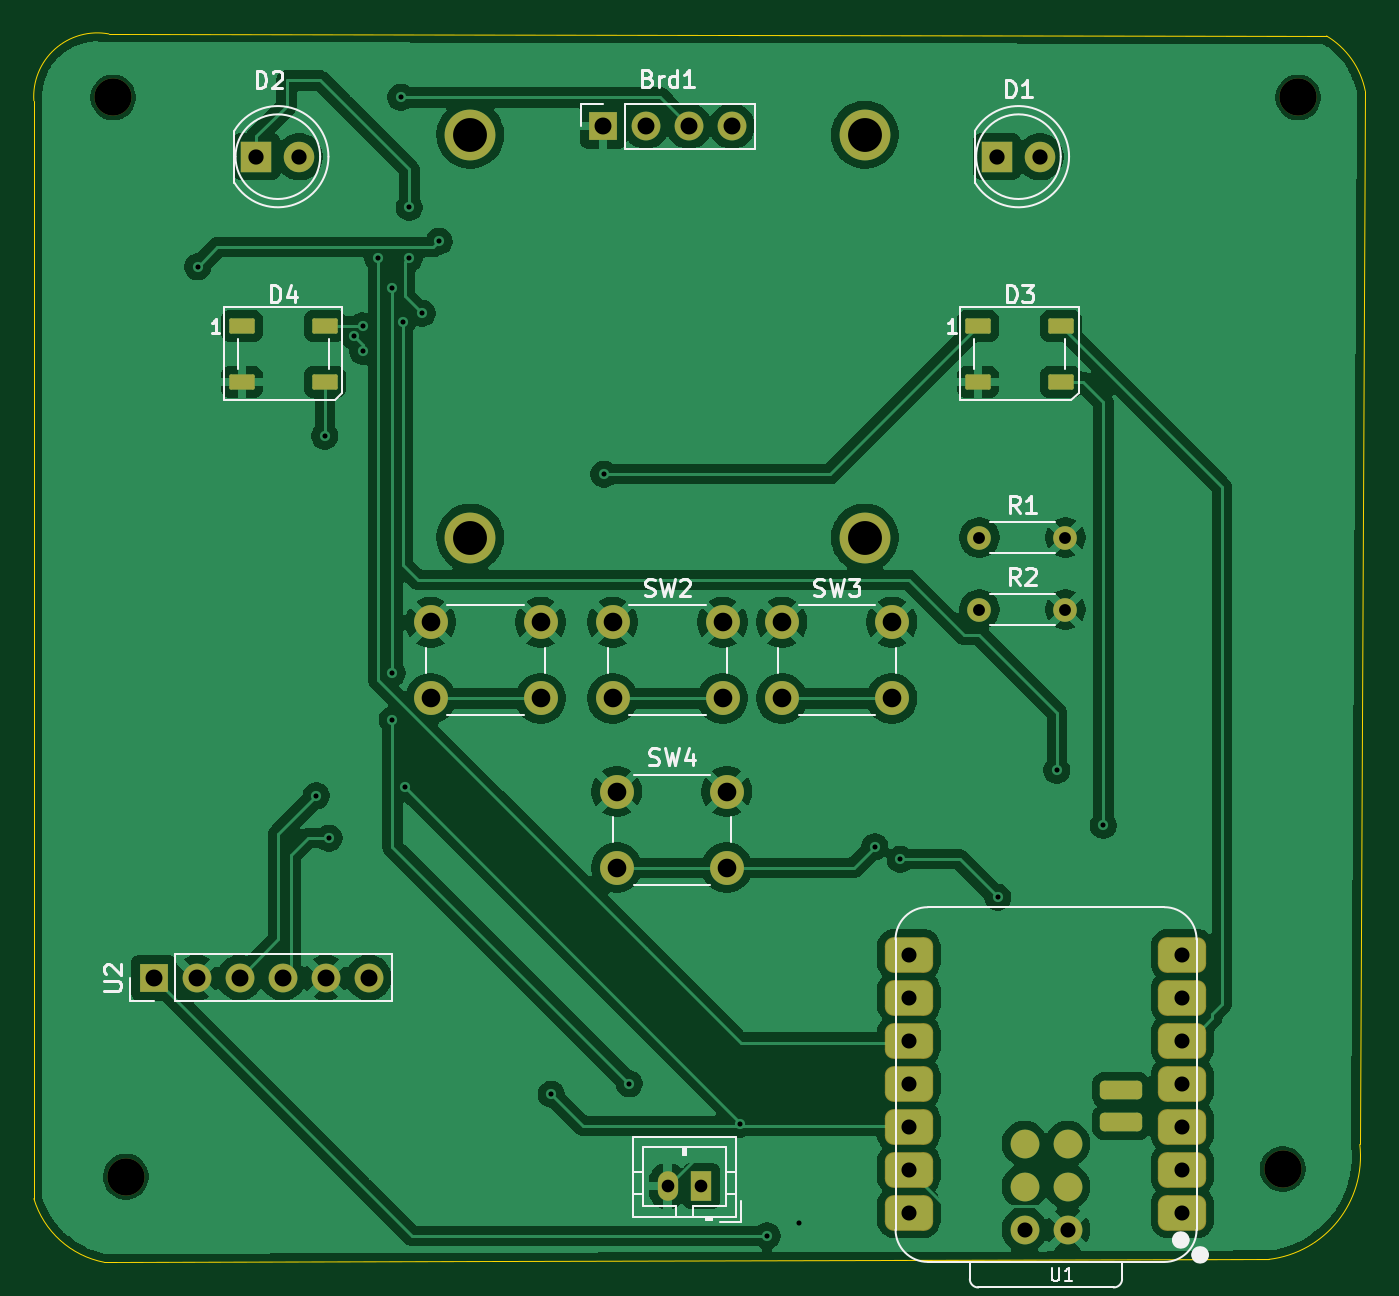
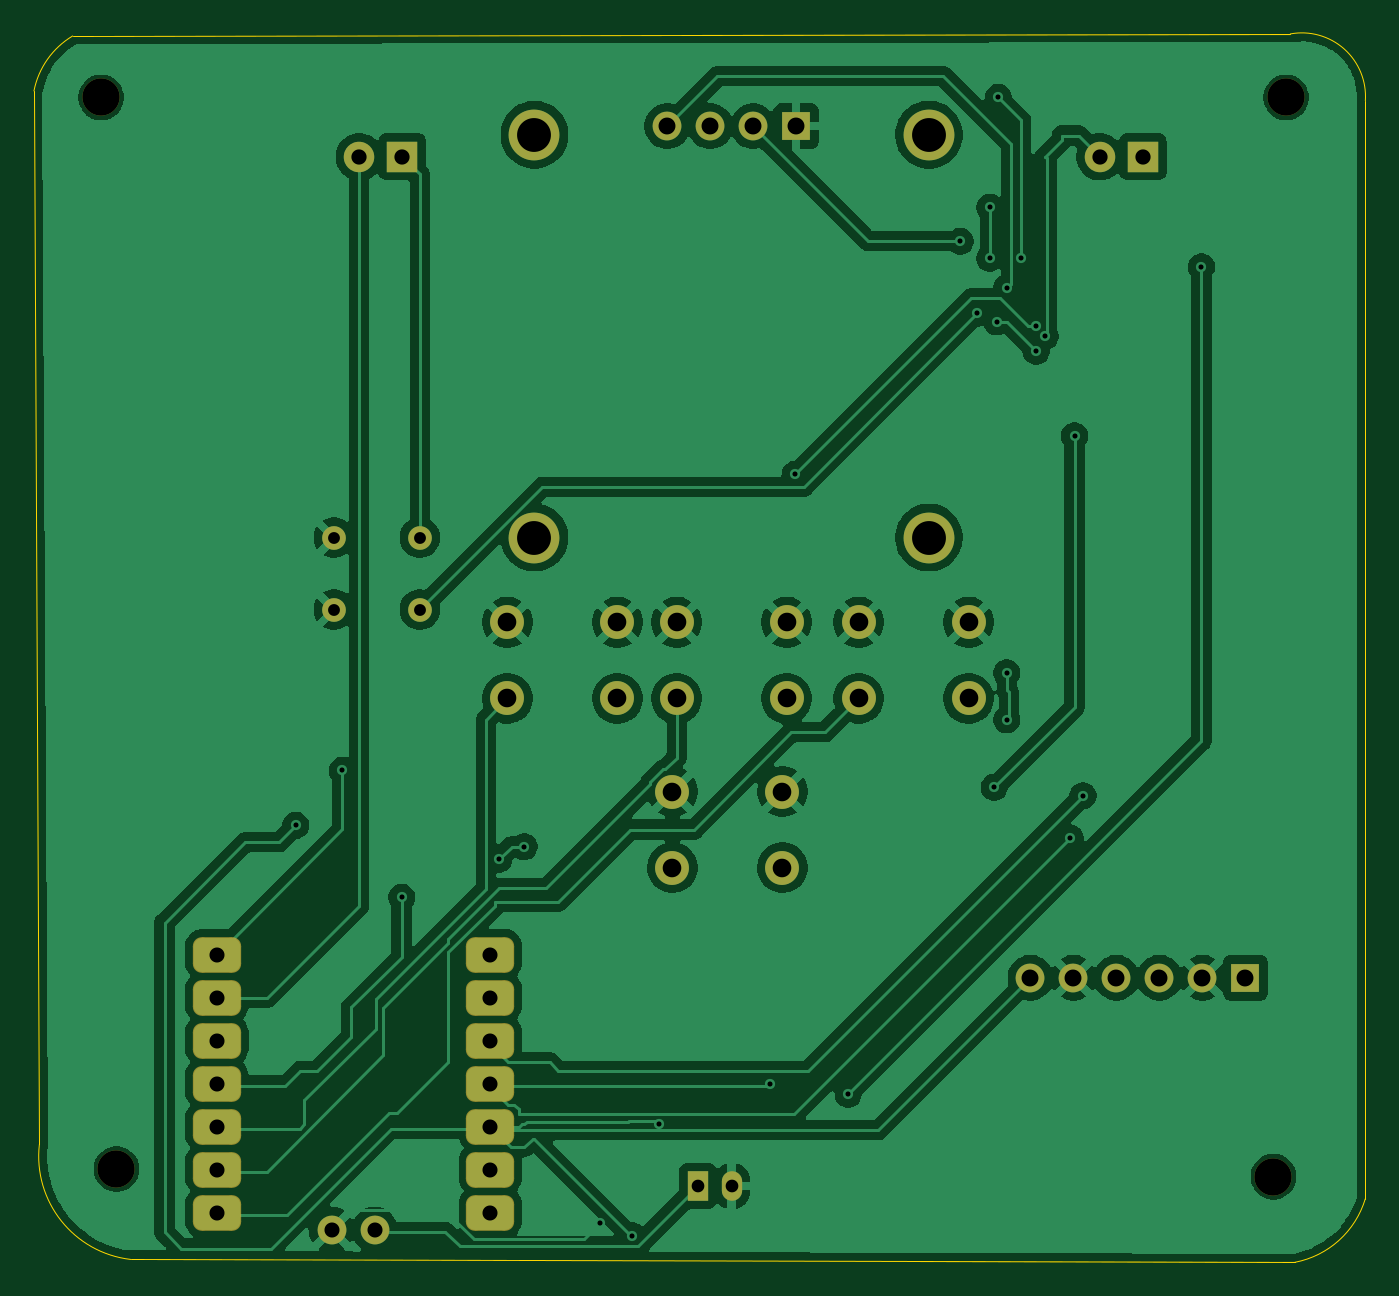
Circuit board: 11 layer files. Board 78.6 x 72.6 mm.
- bottom_copper: CyberPet-B_Cu.gbr (136741 bytes)
- bottom_mask: CyberPet-B_Mask.gbr (3354 bytes)
- paste: CyberPet-B_Paste.gbr (451 bytes)
- bottom_silk: CyberPet-B_Silkscreen.gbr (452 bytes)
- outline: CyberPet-Edge_Cuts.gbr (1015 bytes)
- top_copper: CyberPet-F_Cu.gbr (150496 bytes)
- top_mask: CyberPet-F_Mask.gbr (3964 bytes)
- paste: CyberPet-F_Paste.gbr (1647 bytes)
- top_silk: CyberPet-F_Silkscreen.gbr (21291 bytes)
- drill: CyberPet-NPTH.drl (520 bytes)
- drill: CyberPet-PTH.drl (1932 bytes)

=== bottom_copper: CyberPet-B_Cu.gbr (136741 bytes, source omitted) ===
=== bottom_mask: CyberPet-B_Mask.gbr ===
%TF.GenerationSoftware,KiCad,Pcbnew,9.0.7*%
%TF.CreationDate,2026-06-27T12:58:09+05:30*%
%TF.ProjectId,CyberPet,43796265-7250-4657-942e-6b696361645f,rev?*%
%TF.SameCoordinates,Original*%
%TF.FileFunction,Soldermask,Bot*%
%TF.FilePolarity,Negative*%
%FSLAX46Y46*%
G04 Gerber Fmt 4.6, Leading zero omitted, Abs format (unit mm)*
G04 Created by KiCad (PCBNEW 9.0.7) date 2026-06-27 12:58:09*
%MOMM*%
%LPD*%
G01*
G04 APERTURE LIST*
G04 Aperture macros list*
%AMRoundRect*
0 Rectangle with rounded corners*
0 $1 Rounding radius*
0 $2 $3 $4 $5 $6 $7 $8 $9 X,Y pos of 4 corners*
0 Add a 4 corners polygon primitive as box body*
4,1,4,$2,$3,$4,$5,$6,$7,$8,$9,$2,$3,0*
0 Add four circle primitives for the rounded corners*
1,1,$1+$1,$2,$3*
1,1,$1+$1,$4,$5*
1,1,$1+$1,$6,$7*
1,1,$1+$1,$8,$9*
0 Add four rect primitives between the rounded corners*
20,1,$1+$1,$2,$3,$4,$5,0*
20,1,$1+$1,$4,$5,$6,$7,0*
20,1,$1+$1,$6,$7,$8,$9,0*
20,1,$1+$1,$8,$9,$2,$3,0*%
G04 Aperture macros list end*
%ADD10C,1.700000*%
%ADD11R,1.700000X1.700000*%
%ADD12C,3.000000*%
%ADD13O,1.700000X1.700000*%
%ADD14R,1.800000X1.800000*%
%ADD15C,1.800000*%
%ADD16C,2.200000*%
%ADD17C,2.000000*%
%ADD18C,1.400000*%
%ADD19RoundRect,0.525400X0.900400X0.525400X-0.900400X0.525400X-0.900400X-0.525400X0.900400X-0.525400X0*%
%ADD20R,1.200000X1.750000*%
%ADD21O,1.200000X1.750000*%
G04 APERTURE END LIST*
D10*
%TO.C,U2*%
X119190000Y-127250000D03*
X121730000Y-127250000D03*
X124270000Y-127250000D03*
X129350000Y-127250000D03*
X126810000Y-127250000D03*
D11*
X116650000Y-127250000D03*
%TD*%
D12*
%TO.C,Brd1*%
X135350000Y-77450000D03*
X135350000Y-101250000D03*
X158650000Y-77450000D03*
X158650000Y-101250000D03*
D11*
X143190000Y-76950000D03*
D13*
X145730000Y-76950000D03*
X148270000Y-76950000D03*
X150810000Y-76950000D03*
%TD*%
D14*
%TO.C,D1*%
X166460000Y-78750000D03*
D15*
X169000000Y-78750000D03*
%TD*%
D16*
%TO.C,REF\u002A\u002A*%
X114250000Y-75250000D03*
%TD*%
D14*
%TO.C,D2*%
X122710000Y-78750000D03*
D15*
X125250000Y-78750000D03*
%TD*%
D17*
%TO.C,SW4*%
X144000000Y-116250000D03*
X150500000Y-116250000D03*
X144000000Y-120750000D03*
X150500000Y-120750000D03*
%TD*%
D18*
%TO.C,R1*%
X165420000Y-101250000D03*
X170500000Y-101250000D03*
%TD*%
D17*
%TO.C,SW2*%
X143750000Y-106250000D03*
X150250000Y-106250000D03*
X143750000Y-110750000D03*
X150250000Y-110750000D03*
%TD*%
D16*
%TO.C,REF\u002A\u002A*%
X183339031Y-138549711D03*
%TD*%
D17*
%TO.C,SW1*%
X133000000Y-106250000D03*
X139500000Y-106250000D03*
X133000000Y-110750000D03*
X139500000Y-110750000D03*
%TD*%
D16*
%TO.C,REF\u002A\u002A*%
X184250000Y-75250000D03*
%TD*%
D17*
%TO.C,SW3*%
X153750000Y-106250000D03*
X160250000Y-106250000D03*
X153750000Y-110750000D03*
X160250000Y-110750000D03*
%TD*%
D19*
%TO.C,U1*%
X177415000Y-141120000D03*
X177415000Y-138580000D03*
X177415000Y-136040000D03*
X177415000Y-133500000D03*
X177415000Y-130960000D03*
X177415000Y-128420000D03*
X177415000Y-125880000D03*
X161250000Y-125880000D03*
X161250000Y-128420000D03*
X161250000Y-130960000D03*
X161250000Y-133500000D03*
X161250000Y-136040000D03*
X161250000Y-138580000D03*
X161250000Y-141120000D03*
D10*
X170630000Y-142132000D03*
X168090000Y-142132000D03*
%TD*%
D20*
%TO.C,BT1*%
X149000000Y-139550000D03*
D21*
X147000000Y-139550000D03*
%TD*%
D18*
%TO.C,R2*%
X165420000Y-105500000D03*
X170500000Y-105500000D03*
%TD*%
D16*
%TO.C,REF\u002A\u002A*%
X115000000Y-139000000D03*
%TD*%
M02*

=== paste: CyberPet-B_Paste.gbr ===
%TF.GenerationSoftware,KiCad,Pcbnew,9.0.7*%
%TF.CreationDate,2026-06-27T12:58:09+05:30*%
%TF.ProjectId,CyberPet,43796265-7250-4657-942e-6b696361645f,rev?*%
%TF.SameCoordinates,Original*%
%TF.FileFunction,Paste,Bot*%
%TF.FilePolarity,Positive*%
%FSLAX46Y46*%
G04 Gerber Fmt 4.6, Leading zero omitted, Abs format (unit mm)*
G04 Created by KiCad (PCBNEW 9.0.7) date 2026-06-27 12:58:09*
%MOMM*%
%LPD*%
G01*
G04 APERTURE LIST*
G04 APERTURE END LIST*
M02*

=== bottom_silk: CyberPet-B_Silkscreen.gbr ===
%TF.GenerationSoftware,KiCad,Pcbnew,9.0.7*%
%TF.CreationDate,2026-06-27T12:58:09+05:30*%
%TF.ProjectId,CyberPet,43796265-7250-4657-942e-6b696361645f,rev?*%
%TF.SameCoordinates,Original*%
%TF.FileFunction,Legend,Bot*%
%TF.FilePolarity,Positive*%
%FSLAX46Y46*%
G04 Gerber Fmt 4.6, Leading zero omitted, Abs format (unit mm)*
G04 Created by KiCad (PCBNEW 9.0.7) date 2026-06-27 12:58:09*
%MOMM*%
%LPD*%
G01*
G04 APERTURE LIST*
G04 APERTURE END LIST*
M02*

=== outline: CyberPet-Edge_Cuts.gbr ===
%TF.GenerationSoftware,KiCad,Pcbnew,9.0.7*%
%TF.CreationDate,2026-06-27T12:58:09+05:30*%
%TF.ProjectId,CyberPet,43796265-7250-4657-942e-6b696361645f,rev?*%
%TF.SameCoordinates,Original*%
%TF.FileFunction,Profile,NP*%
%FSLAX46Y46*%
G04 Gerber Fmt 4.6, Leading zero omitted, Abs format (unit mm)*
G04 Created by KiCad (PCBNEW 9.0.7) date 2026-06-27 12:58:09*
%MOMM*%
%LPD*%
G01*
G04 APERTURE LIST*
%TA.AperFunction,Profile*%
%ADD10C,0.050000*%
%TD*%
G04 APERTURE END LIST*
D10*
X113725765Y-144059314D02*
X182500000Y-143890105D01*
X109568503Y-75446019D02*
X109570836Y-140303745D01*
X185931496Y-71621509D02*
X114000097Y-71500000D01*
X187894035Y-137097765D02*
G75*
G02*
X182500000Y-143890105I-6096735J-696335D01*
G01*
X113725765Y-144059314D02*
G75*
G02*
X109570836Y-140303749I1024235J5309314D01*
G01*
X185931496Y-71621509D02*
G75*
G02*
X188214360Y-74865011I-2509096J-4191091D01*
G01*
X109568502Y-75446019D02*
G75*
G02*
X114000003Y-71499982I3749998J250019D01*
G01*
X188214359Y-74865012D02*
X187894035Y-137097773D01*
M02*

=== top_copper: CyberPet-F_Cu.gbr (150496 bytes, source omitted) ===
=== top_mask: CyberPet-F_Mask.gbr ===
%TF.GenerationSoftware,KiCad,Pcbnew,9.0.7*%
%TF.CreationDate,2026-06-27T12:58:09+05:30*%
%TF.ProjectId,CyberPet,43796265-7250-4657-942e-6b696361645f,rev?*%
%TF.SameCoordinates,Original*%
%TF.FileFunction,Soldermask,Top*%
%TF.FilePolarity,Negative*%
%FSLAX46Y46*%
G04 Gerber Fmt 4.6, Leading zero omitted, Abs format (unit mm)*
G04 Created by KiCad (PCBNEW 9.0.7) date 2026-06-27 12:58:09*
%MOMM*%
%LPD*%
G01*
G04 APERTURE LIST*
G04 Aperture macros list*
%AMRoundRect*
0 Rectangle with rounded corners*
0 $1 Rounding radius*
0 $2 $3 $4 $5 $6 $7 $8 $9 X,Y pos of 4 corners*
0 Add a 4 corners polygon primitive as box body*
4,1,4,$2,$3,$4,$5,$6,$7,$8,$9,$2,$3,0*
0 Add four circle primitives for the rounded corners*
1,1,$1+$1,$2,$3*
1,1,$1+$1,$4,$5*
1,1,$1+$1,$6,$7*
1,1,$1+$1,$8,$9*
0 Add four rect primitives between the rounded corners*
20,1,$1+$1,$2,$3,$4,$5,0*
20,1,$1+$1,$4,$5,$6,$7,0*
20,1,$1+$1,$6,$7,$8,$9,0*
20,1,$1+$1,$8,$9,$2,$3,0*%
G04 Aperture macros list end*
%ADD10C,1.700000*%
%ADD11R,1.700000X1.700000*%
%ADD12C,3.000000*%
%ADD13O,1.700000X1.700000*%
%ADD14R,1.800000X1.800000*%
%ADD15C,1.800000*%
%ADD16C,2.200000*%
%ADD17RoundRect,0.090000X-0.660000X-0.360000X0.660000X-0.360000X0.660000X0.360000X-0.660000X0.360000X0*%
%ADD18C,2.000000*%
%ADD19C,1.400000*%
%ADD20RoundRect,0.525400X0.900400X0.525400X-0.900400X0.525400X-0.900400X-0.525400X0.900400X-0.525400X0*%
%ADD21RoundRect,0.275000X-0.975000X-0.275000X0.975000X-0.275000X0.975000X0.275000X-0.975000X0.275000X0*%
%ADD22R,1.200000X1.750000*%
%ADD23O,1.200000X1.750000*%
G04 APERTURE END LIST*
D10*
%TO.C,U2*%
X119190000Y-127250000D03*
X121730000Y-127250000D03*
X124270000Y-127250000D03*
X129350000Y-127250000D03*
X126810000Y-127250000D03*
D11*
X116650000Y-127250000D03*
%TD*%
D12*
%TO.C,Brd1*%
X135350000Y-77450000D03*
X135350000Y-101250000D03*
X158650000Y-77450000D03*
X158650000Y-101250000D03*
D11*
X143190000Y-76950000D03*
D13*
X145730000Y-76950000D03*
X148270000Y-76950000D03*
X150810000Y-76950000D03*
%TD*%
D14*
%TO.C,D1*%
X166460000Y-78750000D03*
D15*
X169000000Y-78750000D03*
%TD*%
D16*
%TO.C,REF\u002A\u002A*%
X114250000Y-75250000D03*
%TD*%
D14*
%TO.C,D2*%
X122710000Y-78750000D03*
D15*
X125250000Y-78750000D03*
%TD*%
D17*
%TO.C,D3*%
X165350000Y-88750000D03*
X165350000Y-92050000D03*
X170250000Y-92050000D03*
X170250000Y-88750000D03*
%TD*%
%TO.C,D4*%
X121850000Y-88750000D03*
X121850000Y-92050000D03*
X126750000Y-92050000D03*
X126750000Y-88750000D03*
%TD*%
D18*
%TO.C,SW4*%
X144000000Y-116250000D03*
X150500000Y-116250000D03*
X144000000Y-120750000D03*
X150500000Y-120750000D03*
%TD*%
D19*
%TO.C,R1*%
X165420000Y-101250000D03*
X170500000Y-101250000D03*
%TD*%
D18*
%TO.C,SW2*%
X143750000Y-106250000D03*
X150250000Y-106250000D03*
X143750000Y-110750000D03*
X150250000Y-110750000D03*
%TD*%
D16*
%TO.C,REF\u002A\u002A*%
X183339031Y-138549711D03*
%TD*%
D18*
%TO.C,SW1*%
X133000000Y-106250000D03*
X139500000Y-106250000D03*
X133000000Y-110750000D03*
X139500000Y-110750000D03*
%TD*%
D16*
%TO.C,REF\u002A\u002A*%
X184250000Y-75250000D03*
%TD*%
D18*
%TO.C,SW3*%
X153750000Y-106250000D03*
X160250000Y-106250000D03*
X153750000Y-110750000D03*
X160250000Y-110750000D03*
%TD*%
D20*
%TO.C,U1*%
X177415000Y-141120000D03*
X177415000Y-138580000D03*
X177415000Y-136040000D03*
X177415000Y-133500000D03*
X177415000Y-130960000D03*
X177415000Y-128420000D03*
X177415000Y-125880000D03*
X161250000Y-125880000D03*
X161250000Y-128420000D03*
X161250000Y-130960000D03*
X161250000Y-133500000D03*
X161250000Y-136040000D03*
X161250000Y-138580000D03*
X161250000Y-141120000D03*
D10*
X170630000Y-142132000D03*
X168090000Y-142132000D03*
X170630000Y-139592000D03*
X168090000Y-139592000D03*
X170630000Y-137052000D03*
X168090000Y-137052000D03*
D21*
X173805000Y-133882000D03*
X173805000Y-135787000D03*
%TD*%
D22*
%TO.C,BT1*%
X149000000Y-139550000D03*
D23*
X147000000Y-139550000D03*
%TD*%
D19*
%TO.C,R2*%
X165420000Y-105500000D03*
X170500000Y-105500000D03*
%TD*%
D16*
%TO.C,REF\u002A\u002A*%
X115000000Y-139000000D03*
%TD*%
M02*

=== paste: CyberPet-F_Paste.gbr (1647 bytes, source withheld) ===
=== top_silk: CyberPet-F_Silkscreen.gbr (21291 bytes, source omitted) ===
=== drill: CyberPet-NPTH.drl ===
M48
; DRILL file {KiCad 9.0.7} date 2026-06-27T12:58:12+0530
; FORMAT={-:-/ absolute / metric / decimal}
; #@! TF.CreationDate,2026-06-27T12:58:12+05:30
; #@! TF.GenerationSoftware,Kicad,Pcbnew,9.0.7
; #@! TF.FileFunction,NonPlated,1,2,NPTH
FMAT,2
METRIC
; #@! TA.AperFunction,NonPlated,NPTH,ComponentDrill
T1C2.000
; #@! TA.AperFunction,NonPlated,NPTH,ComponentDrill
T2C2.200
%
G90
G05
T1
X135.35Y-77.45
X135.35Y-101.25
X158.65Y-77.45
X158.65Y-101.25
T2
X114.25Y-75.25
X115.0Y-139.0
X183.339Y-138.55
X184.25Y-75.25
M30

=== drill: CyberPet-PTH.drl ===
M48
; DRILL file {KiCad 9.0.7} date 2026-06-27T12:58:12+0530
; FORMAT={-:-/ absolute / metric / decimal}
; #@! TF.CreationDate,2026-06-27T12:58:12+05:30
; #@! TF.GenerationSoftware,Kicad,Pcbnew,9.0.7
; #@! TF.FileFunction,Plated,1,2,PTH
FMAT,2
METRIC
; #@! TA.AperFunction,Plated,PTH,ViaDrill
T1C0.300
; #@! TA.AperFunction,Plated,PTH,ComponentDrill
T2C0.700
; #@! TA.AperFunction,Plated,PTH,ComponentDrill
T3C0.750
; #@! TA.AperFunction,Plated,PTH,ComponentDrill
T4C0.889
; #@! TA.AperFunction,Plated,PTH,ComponentDrill
T5C0.900
; #@! TA.AperFunction,Plated,PTH,ComponentDrill
T6C1.000
; #@! TA.AperFunction,Plated,PTH,ComponentDrill
T7C1.100
%
G90
G05
T1
X119.25Y-85.25
X126.25Y-116.5
X126.75Y-95.25
X127.0Y-119.0
X128.488Y-89.365
X129.0Y-88.75
X129.0Y-90.25
X129.9Y-84.75
X130.75Y-86.5
X130.75Y-109.25
X130.75Y-112.0
X131.25Y-75.25
X131.35Y-88.5
X131.5Y-116.0
X131.75Y-81.75
X131.75Y-84.75
X132.5Y-88.0
X133.5Y-83.75
X140.125Y-134.125
X143.25Y-97.5
X144.75Y-133.5
X151.289Y-135.895
X152.875Y-142.502
X154.75Y-141.75
X159.25Y-119.5
X160.75Y-120.25
X166.5Y-122.5
X170.0Y-115.0
X172.75Y-118.25
T2
X165.42Y-101.25
X165.42Y-105.5
X170.5Y-101.25
X170.5Y-105.5
T3
X147.0Y-139.55
X149.0Y-139.55
T4
X161.25Y-125.88
X161.25Y-128.42
X161.25Y-130.96
X161.25Y-133.5
X161.25Y-136.04
X161.25Y-138.58
X161.25Y-141.12
X168.09Y-142.132
X170.63Y-142.132
X177.415Y-125.88
X177.415Y-128.42
X177.415Y-130.96
X177.415Y-133.5
X177.415Y-136.04
X177.415Y-138.58
X177.415Y-141.12
T5
X122.71Y-78.75
X125.25Y-78.75
X166.46Y-78.75
X169.0Y-78.75
T6
X116.65Y-127.25
X119.19Y-127.25
X121.73Y-127.25
X124.27Y-127.25
X126.81Y-127.25
X129.35Y-127.25
X143.19Y-76.95
X145.73Y-76.95
X148.27Y-76.95
X150.81Y-76.95
T7
X133.0Y-106.25
X133.0Y-110.75
X139.5Y-106.25
X139.5Y-110.75
X143.75Y-106.25
X143.75Y-110.75
X144.0Y-116.25
X144.0Y-120.75
X150.25Y-106.25
X150.25Y-110.75
X150.5Y-116.25
X150.5Y-120.75
X153.75Y-106.25
X153.75Y-110.75
X160.25Y-106.25
X160.25Y-110.75
M30
